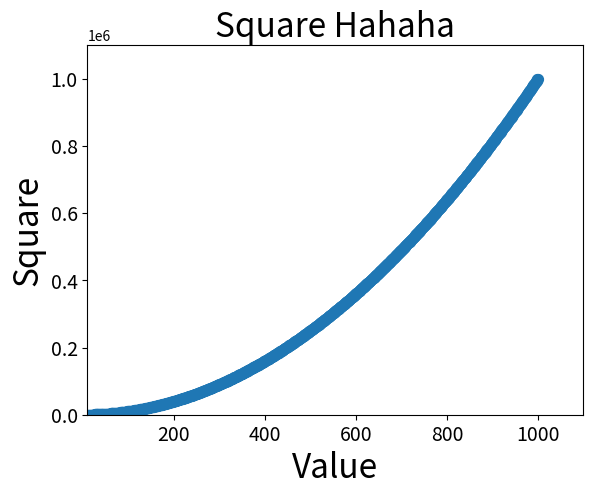

This chart was generated by the following Python code:
import matplotlib.pyplot as plt

x_value = list(range(1,1001))
y_value = [x ** 2 for x in x_value]
plt.scatter(x_value, y_value, s=50)
#plt.scatter(2, 4, s=200)
# 设置图表标题并给坐标轴加上标签
plt.title("Square Hahaha", fontsize=24)
plt.xlabel("Value", fontsize=24)
plt.ylabel("Square", fontsize=24)

# 设置刻度标记大小
plt.tick_params(axis='both', which='major', labelsize=14)

# 设置每个坐标轴的取值范围
plt.axis([10, 1100, 0, 1100000])
plt.show()
